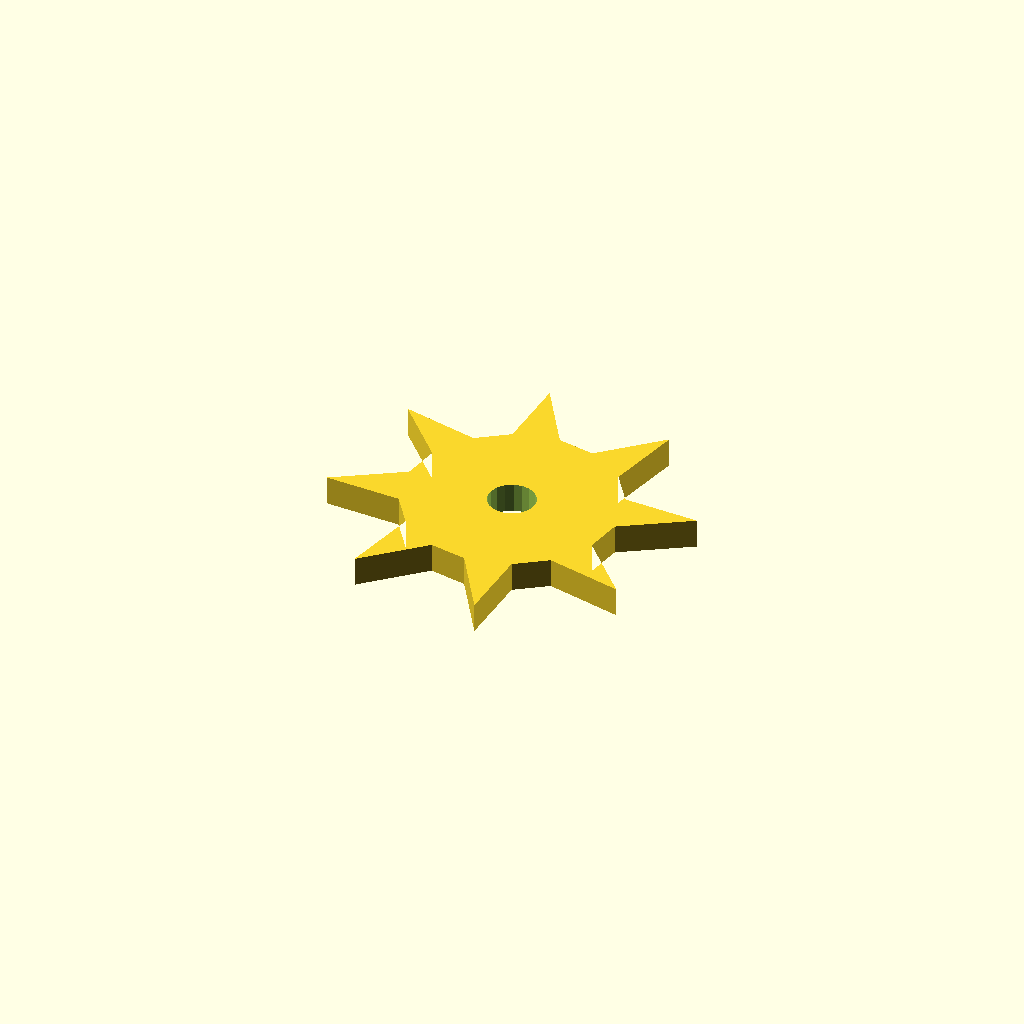
Cell 1 — every parameter at its default value.
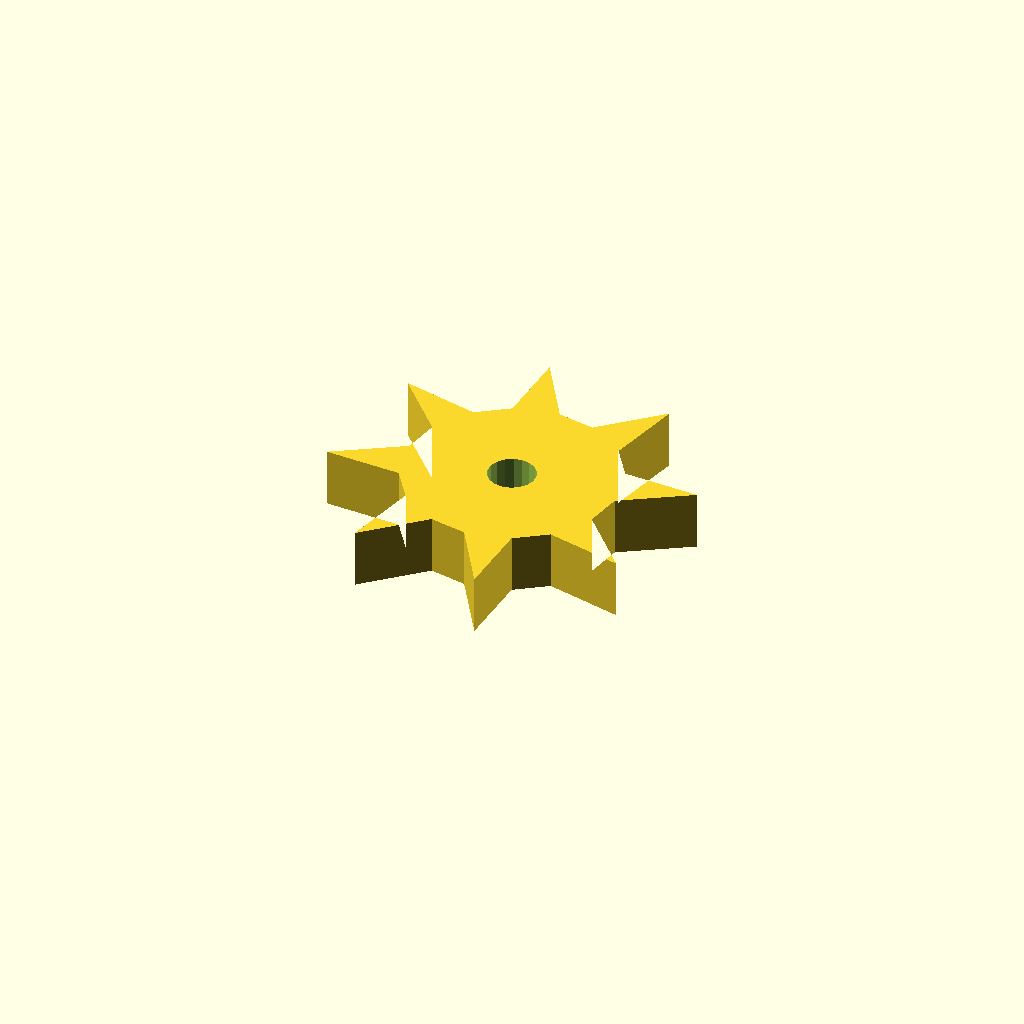
Cell 2: plate_t = 10 (everything else at default).
One fixed orthographic camera (rotation 55°, 0°, 25°; colour scheme Cornfield) for every cell.
OpenSCAD source file optional_data/data/sketch4/starwheels/part_0068.scad:
$fn = 32;

// ----------------------------------------------------------------------
// Star wheel: 8-point ratchet, R30
// ----------------------------------------------------------------------

// --- parameters (mm) ---
n_points = 8;             // number of points / teeth
r_out = 30;               // tip radius
r_in = 18;                // root radius
bore_r = 4;               // centre bore radius
plate_t = 5;              // plate thickness, Z (extrusion height)
bore_d = 8;               // centre bore diameter

profile = [[47.171, 29.171], [58.342, 36.174], [45.518, 36.707], [41.899, 41.899], [44.846, 54.75], [35.401, 46.059], [29.171, 47.171], [22.168, 58.342], [21.635, 45.518], [16.443, 41.899], [3.592, 44.846], [12.284, 35.401], [11.171, 29.171], [0, 22.168], [12.825, 21.635], [16.443, 16.443], [13.496, 3.592], [22.941, 12.284], [29.171, 11.171], [36.174, 0], [36.707, 12.825], [41.899, 16.443], [54.75, 13.496], [46.059, 22.941]];  // primary outline, 24 points, counter clockwise
void_1 = [[33.098, 29.934], [32.6, 31.231], [31.688, 32.28], [30.473, 32.953], [29.101, 33.17], [27.738, 32.905], [26.547, 32.19], [25.673, 31.11], [25.22, 29.797], [25.245, 28.408], [25.742, 27.111], [26.654, 26.063], [27.869, 25.389], [29.241, 25.172], [30.605, 25.437], [31.795, 26.152], [32.67, 27.232], [33.122, 28.545]];  // centre bore, 18 points

// --- the one profile operation ---
difference() {
  linear_extrude(height = plate_t) polygon(points = profile);
  translate([0, 0, -1])
    linear_extrude(height = plate_t + 2) polygon(points = void_1);
}
Parameter table extracted from the source (name, type, default, range or options):
n_points: number, default 8
r_out: number, default 30
r_in: number, default 18
bore_r: number, default 4
plate_t: number, default 5
bore_d: number, default 8
